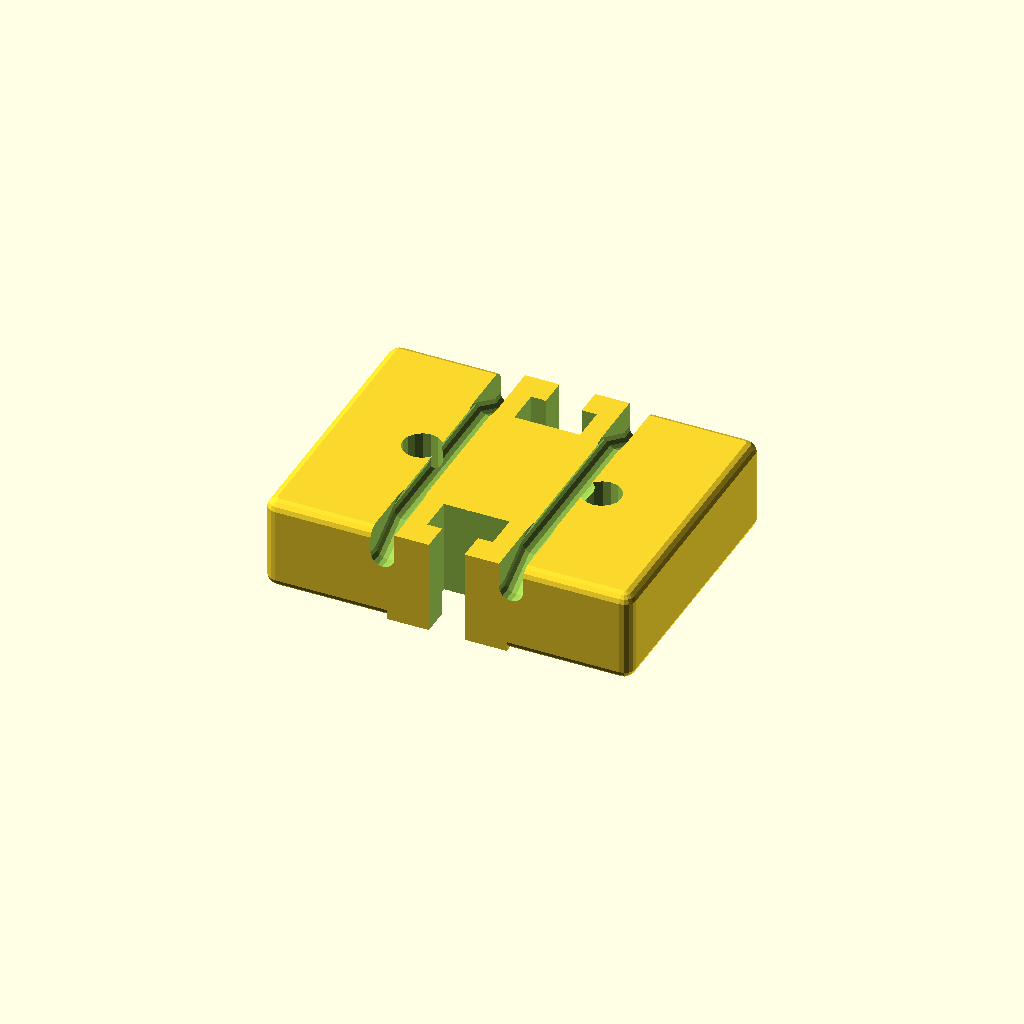
Cell 1: the model at its default parameters.
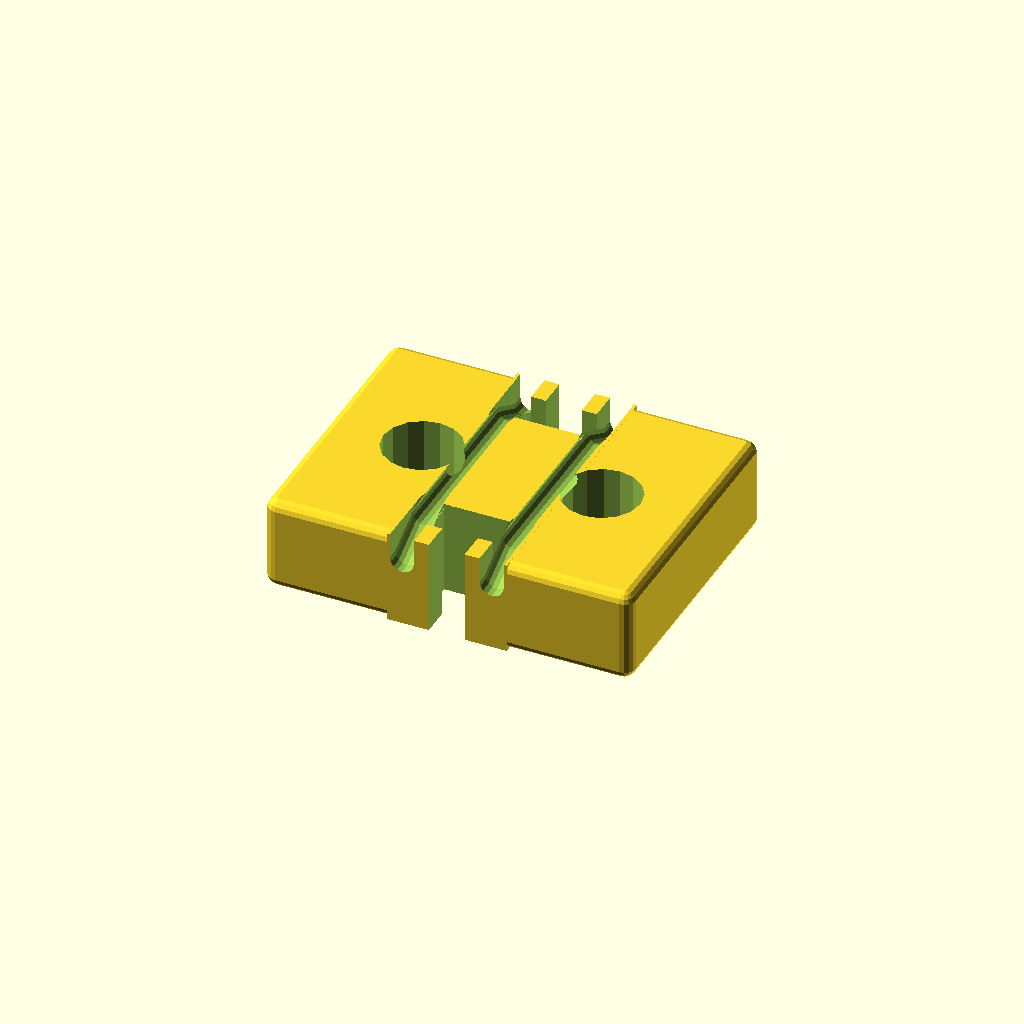
Cell 2: the same model with m3_diameter = 6.6.
All cells are drawn from one camera (rotation 55°, 0°, 25°, orthographic, colour scheme Cornfield), so only the parameter changes between them.
Source of the model, Antenna/antenna.scad:

include <puzzlecutlib.scad>

m3_diameter = 3.3 ;
m3_cap_diameter = 5.7 ;
m3_cap_thickness = 3.0 ;
m3_nut_diameter = 6.6 ;
m3_nut_thickness = 2.5 ;
m3_tap_diameter = 2.5 ;
m3_washer_diameter = 6.8 ;

module beveled_cube( dim, r, c=false, n = $fn) {
	hull() 
		for( i = [-1,1] ) for( j=[-1,1]) for(k=[-1,1])
			translate([i*(dim[0]/2-r),j*(dim[1]/2-r),k*(dim[2]/2-r)]) 
				sphere(r,center=c,$fn=n);
	
	/*minkowski() {
		cube(dim-[2*r,3*r,2*r], center=c );
		sphere(r,center=c,$fn=n);
	}*/
}
module beveled_cube_top( dim, r, center=false, n = $fn) {
	intersection(){
		minkowski() {
			translate([0,0,-r])cube(dim-[2*r,2*r,0], center );
			sphere(r,center,$fn=n);
		}
		cube(dim, center );
	}
}
module beveled_cube_LR( dim, r, center=false, n = $fn) {
	intersection(){
		minkowski() {
			translate([0,0,0])cube(dim-[2*r,0,2*r], center );
			sphere(r,center,$fn=n);
		}
		cube(dim, center );
	}
}

module antenna_base( gap_x, gap_y, overshoot_x, wire ) {
	second_stage_angle = atan2((gap_x+m3_diameter*(5/6)),(gap_y-m3_diameter*(5/6))) ;
	second_stage_length = (gap_y-m3_diameter/2)/cos(second_stage_angle) ;

	difference(){
		beveled_cube([gap_x+ 2* overshoot_x, gap_y*4,5],r=2, center = true,n = 16 );
		//cube([gap_x+ 2* overshoot_x, gap_y*2,5], center = true );
		union() {
			translate([-gap_x/2,-gap_y*3/2,-5]) cylinder( r = m3_diameter/2,h = 10, $fn = 16);
			translate([-gap_x/2,-gap_y/2,-5]) cylinder( r = m3_diameter/2,h = 10, $fn = 16);
			translate([-gap_x/2, gap_y/2,-5]) cylinder( r = m3_diameter/2,h = 10, $fn = 16);
			translate([-gap_x/2, gap_y*3/2,-5]) cylinder( r = m3_diameter/2,h = 10, $fn = 16);
			translate([ gap_x/2,-gap_y*3/2,-5]) cylinder( r = m3_diameter/2,h = 10, $fn = 16);
			translate([ gap_x/2,-gap_y/2,-5]) cylinder( r = m3_diameter/2,h = 10, $fn = 16);
			translate([ gap_x/2, gap_y/2,-5]) cylinder( r = m3_diameter/2,h = 10, $fn = 16);
			translate([ gap_x/2, gap_y*3/2,-5]) cylinder( r = m3_diameter/2,h = 10, $fn = 16);
			
			translate([-(gap_x/2+m3_diameter/2+wire/4),0,2.55]) rotate([90,0,0]) {
				hull() {
					cylinder( r = wire/2,h = gap_y+2, $fn = 16,center = true);
					translate([0,-wire*1.4,0]) cylinder( r = wire/2,h = gap_y+2, $fn = 16,center = true);
				}
				translate([0,0,(gap_y+2)/2]) rotate([0,second_stage_angle,0]) translate([0,0,second_stage_length/2]) hull() {
					cylinder( r = wire/2,h = second_stage_length, $fn = 16,center = true);
					translate([0,-wire*1.4,0]) cylinder( r = wire/2,h = second_stage_length, $fn = 16,center = true);
				}
				translate([0,0,-(gap_y+2)/2]) rotate([0,180-second_stage_angle,0]) translate([0,0,second_stage_length/2]) hull() {
					cylinder( r = wire/2,h = second_stage_length, $fn = 16,center = true);
					translate([0,-wire*1.4,0]) cylinder( r = wire/2,h = second_stage_length, $fn = 16,center = true);
				}
				
				
				translate([(gap_x/2+m3_diameter/2+wire/4)*2,0,(gap_y*3/2+1)]) hull() {
					cylinder( r = wire/2,h = 4, $fn = 16,center = true);
					translate([0,-wire*1.4,0]) cylinder( r = wire/2,h = 4, $fn = 16,center = true);
				}
				translate([(gap_x/2+m3_diameter/2+wire/4)*2,0,-(gap_y*3/2+1)]) hull() {
					cylinder( r = wire/2,h = 4, $fn = 16,center = true);
					translate([0,-wire*1.4,0]) cylinder( r = wire/2,h = 4, $fn = 16,center = true);
				}
			}
			translate([(gap_x/2+m3_diameter/2+wire/4),0,2.55]) rotate([90,0,0]) {
				hull() {
					cylinder( r = wire/2,h = gap_y+2, $fn = 16,center = true);
					translate([0,-wire*1.4,0]) cylinder( r = wire/2,h = gap_y+2, $fn = 16,center = true);
				}
				translate([0,0,(gap_y+2)/2]) rotate([0,-second_stage_angle,0]) translate([0,0,second_stage_length/2]) hull() {
					cylinder( r = wire/2,h = second_stage_length, $fn = 16,center = true);
					translate([0,-wire*1.4,0]) cylinder( r = wire/2,h = second_stage_length, $fn = 16,center = true);
				}
				translate([0,0,-(gap_y+2)/2]) rotate([0,180+second_stage_angle,0]) translate([0,0,second_stage_length/2]) hull() {
					cylinder( r = wire/2,h = second_stage_length, $fn = 16,center = true);
					translate([0,-wire*1.4,0]) cylinder( r = wire/2,h = second_stage_length, $fn = 16,center = true);
				}
				
				translate([-(gap_x/2+m3_diameter/2+wire/4)*2,0,(gap_y*3/2+1)]) hull() {
					cylinder( r = wire/2,h = 4, $fn = 16,center = true);
					translate([0,-wire*1.4,0]) cylinder( r = wire/2,h = 4, $fn = 16,center = true);
				}
				translate([-(gap_x/2+m3_diameter/2+wire/4)*2,0,-(gap_y*3/2+1)]) hull() {
					cylinder( r = wire/2,h = 4, $fn = 16,center = true);
					translate([0,-wire*1.4,0]) cylinder( r = wire/2,h = 4, $fn = 16,center = true);
				}
			}
			
			/*translate([gap_x/2+overshoot_x-5,-gap_y-10,0]) cube([2,10,15],center=true);
			translate([-(gap_x/2+overshoot_x-5),-gap_y-10,0]) cube([2,10,15],center=true);
			translate([gap_x/2+overshoot_x-5,gap_y+10,0]) cube([2,10,15],center=true);
			translate([-(gap_x/2+overshoot_x-5),gap_y+10,0]) cube([2,10,15],center=true);*/
			translate([0,gap_y*2-8,0]) hull(){
				cube([8,2,15],center=true);
				cylinder(r = 5/2, h = 15,center = true, $fn=16);
			}
			translate([0,-(gap_y*2-8),0])  hull(){
				cube([8,2,15],center=true);
				cylinder(r = 5/2, h = 15,center = true, $fn=16);
			}
			
		}
	}
}

module antenna_center( thickness, gap_x, gap_y, y_length, overshoot_x, wire, feeler_length,feeler_sep ) {
	second_stage_angle = atan2((gap_x+m3_diameter*(5/6)),(gap_y-m3_diameter*(5/6))) ;
	second_stage_length = (gap_y-m3_diameter/2)/cos(second_stage_angle) ;
	feeler_angle = asin((feeler_sep-m3_diameter/2)/feeler_length);
	
	xFemaleNegCut(offset = (y_length/2-kerf), cut = [0]) 
	xFemaleCut(offset = -(y_length/2-kerf), cut = [0]) 
		difference(){
			union() {
				beveled_cube([gap_x+ 2* overshoot_x, y_length,thickness],r=1, c = true,n = 16 );
				cube([cutSize*2, y_length,thickness],center = true );
			}
			//cube([gap_x+ 2* overshoot_x, gap_y*2,5], center = true );
			union() {
				translate([-gap_x/2,0,-thickness]) cylinder( r = m3_diameter/2,h = thickness+5, $fn = 16);
				difference() {
					translate([-gap_x/2,0,-thickness/2]) rotate([0,0,90]) cylinder( r = m3_nut_diameter/2,h = m3_nut_thickness, $fn = 6);
					translate([-gap_x/2,0,-thickness/2]) rotate([0,0,90]) cylinder( r = m3_diameter/2+0.5,h = m3_nut_thickness-0.1, $fn = 16);
				}
				translate([ gap_x/2,0,-thickness]) cylinder( r = m3_diameter/2,h = thickness+5, $fn = 16);
				difference() {
					translate([ gap_x/2,0,-thickness/2]) rotate([0,0,90]) cylinder( r = m3_nut_diameter/2,h = m3_nut_thickness, $fn = 6);
					translate([ gap_x/2,0,-thickness/2]) rotate([0,0,90]) cylinder( r = m3_diameter/2+0.5,h = m3_nut_thickness-0.1, $fn = 16);
				}
				
				translate([-(gap_x/2-m3_diameter/2-wire/4),0,thickness/2-wire/4]) rotate([90,0,0]) {
					cylinder( r = wire/2,h = (y_length+2), $fn = 16,center = true);
				}
				translate([-(gap_x/2-m3_diameter/2-wire/4),0,thickness/2+wire/3]) rotate([90,0,0]) {
					hull() {
						translate([0,0,y_length/2]) cylinder( r = wire/2,h = (y_length+2)/2, $fn = 16,center = true);
						translate([0,-wire*1.4,y_length/2]) cylinder( r = wire/2,h = 2, $fn = 16,center = true);
					}
				}
				translate([-(gap_x/2-m3_diameter/2-wire/4),0,thickness/2+wire/3]) rotate([90,0,0]) {
					hull() {
						translate([0,0,-y_length/2]) cylinder( r = wire/2,h = (y_length+2)/2, $fn = 16,center = true);
						translate([0,-wire*1.4,-y_length/2]) cylinder( r = wire/2,h = 2, $fn = 16,center = true);
					}
				}
				
				translate([(gap_x/2-m3_diameter/2-wire/4),0,thickness/2-wire/4]) rotate([90,0,0]) {
					cylinder( r = wire/2,h = (y_length+2), $fn = 16,center = true);
				}
				translate([(gap_x/2-m3_diameter/2-wire/4),0,thickness/2+wire/3]) rotate([90,0,0]) {
					hull() {
						translate([0,0,y_length/2]) cylinder( r = wire/2,h = (y_length+2)/2, $fn = 16,center = true);
						translate([0,-wire*1.4,y_length/2]) cylinder( r = wire/2,h = 2, $fn = 16,center = true);
					}
				}
				translate([(gap_x/2-m3_diameter/2-wire/4),0,thickness/2+wire/3]) rotate([90,0,0]) {
					hull() {
						translate([0,0,-y_length/2]) cylinder( r = wire/2,h = (y_length+2)/2, $fn = 16,center = true);
						translate([0,-wire*1.4,-y_length/2]) cylinder( r = wire/2,h = 2, $fn = 16,center = true);
					}
				}
			}
		}
}

module antenna_block( thickness, gap_x, gap_y, y_length, overshoot_x, wire, feeler_length,feeler_sep ) {
	second_stage_angle = atan2((gap_x+m3_diameter*(5/6)),(gap_y-m3_diameter*(5/6))) ;
	second_stage_length = (gap_y-m3_diameter/2)/cos(second_stage_angle) ;
	feeler_angle = asin((feeler_sep-m3_diameter/2)/feeler_length);
	
	feeler_drop = thickness/2-wire/3 ;
	bus_drop = thickness/2-wire/3 ;
	
	
	xFemaleNegCut(offset = (y_length/2-kerf), cut = [0]) 
	xFemaleCut(offset = -(y_length/2-kerf), cut = [0]) 
		difference(){
			union() {
				beveled_cube([gap_x+ 2* overshoot_x, y_length,thickness],r=thickness/4, c = true,n = 16 );
				cube([cutSize*2, y_length,thickness],center = true );
			}
			//cube([gap_x+ 2* overshoot_x, gap_y*2,5], center = true );
			union() {
				translate([0,0,-thickness]) cylinder( r = m3_diameter/2,h = thickness+5, $fn = 16);
				difference() {
					translate([0,0,-thickness/2-0.1]) cylinder( r = m3_washer_diameter/2,h = m3_cap_thickness+0.5+0.1, $fn = 16);
					translate([0,0,-thickness/2]) rotate([0,0,90]) cylinder( r = m3_diameter/2+0.5,h = m3_cap_thickness+0.4, $fn = 16);
				}
				translate([-gap_x/2,0,-thickness]) cylinder( r = m3_diameter/2,h = thickness+5, $fn = 16);
				difference() {
					translate([-gap_x/2,0,-thickness/2]) rotate([0,0,90]) cylinder( r = m3_nut_diameter/2,h = m3_nut_thickness, $fn = 6);
					translate([-gap_x/2,0,-thickness/2]) rotate([0,0,90]) cylinder( r = m3_diameter/2+0.5,h = m3_nut_thickness-0.1, $fn = 16);
				}
				translate([ gap_x/2,0,-thickness]) cylinder( r = m3_diameter/2,h = thickness+5, $fn = 16);
				difference() {
					translate([ gap_x/2,0,-thickness/2]) rotate([0,0,90]) cylinder( r = m3_nut_diameter/2,h = m3_nut_thickness, $fn = 6);
					translate([ gap_x/2,0,-thickness/2]) rotate([0,0,90]) cylinder( r = m3_diameter/2+0.5,h = m3_nut_thickness-0.1, $fn = 16);
				}
				
				translate([0,0,thickness/2-m3_diameter/4+0.1])cube([m3_diameter*2,m3_diameter*2,m3_diameter/2+0.2],center=true);
				
				translate([-(gap_x/2+m3_diameter/2+wire/4),0,bus_drop]) rotate([90,0,0]) {
					hull() {
						translate([0,wire*0.9,0]) cylinder( r = wire/2,h = gap_y+2, $fn = 16,center = true);
						translate([0,-wire*0.9,0]) cylinder( r = wire/2,h = gap_y+2, $fn = 16,center = true);
					}
				}
					
				translate([-(gap_x/2),m3_diameter/2+wire/2,feeler_drop]) rotate([90,0,90-feeler_angle]) translate([0,0,-(y_length-m3_diameter/2-wire/2)]){
					hull() {
						translate([0,wire*0.9,0]) cylinder( r = wire/2,h = y_length, $fn = 16);
						cylinder( r = wire/2,h = y_length, $fn = 16);
					}
				}
				translate([-(gap_x/2),-(m3_diameter/2+wire/2),feeler_drop]) rotate([90,0,90+feeler_angle]) translate([0,0,-(y_length-m3_diameter/2-wire/2)]){
					hull() {
						translate([0,wire*0.9,0]) cylinder( r = wire/2,h = y_length, $fn = 16);
						cylinder( r = wire/2,h = y_length, $fn = 16);
					}
				}
				translate([-(gap_x/2-m3_diameter/2-wire/4),0,feeler_drop]) rotate([90,0,0]) {
					hull() {
						translate([0,wire*0.9,0]) cylinder( r = wire/2,h = m3_diameter, $fn = 16,center=true);
						cylinder( r = wire/2,h = m3_diameter, $fn = 16,center = true);
					}
				}
				
				translate([(gap_x/2+m3_diameter/2+wire/4),0,bus_drop]) rotate([90,0,0]) {
					hull() {
						cylinder( r = wire/2,h = gap_y+2, $fn = 16,center = true);
						translate([0,-wire*0.9,0]) cylinder( r = wire/2,h = gap_y+2, $fn = 16,center = true);
					}
				}
				
				translate([(gap_x/2),m3_diameter/2+wire/2,feeler_drop]) rotate([90,0,90+feeler_angle]) translate([0,0,(-m3_diameter/2-wire/2)]){
					hull() {
						translate([0,wire*0.9,0]) cylinder( r = wire/2,h = y_length, $fn = 16);
						cylinder( r = wire/2,h = y_length, $fn = 16);
					}
				}
				translate([(gap_x/2),-(m3_diameter/2+wire/2),feeler_drop]) rotate([90,0,90-feeler_angle]) translate([0,0,(-m3_diameter/2-wire/2)]){
					hull() {
						translate([0,wire*0.9,0]) cylinder( r = wire/2,h = y_length, $fn = 16);
						cylinder( r = wire/2,h = y_length, $fn = 16);
					}
				}
				translate([(gap_x/2-m3_diameter/2-wire/4),0,feeler_drop]) rotate([90,0,0]) {
					hull() {
						translate([0,wire*0.9,0]) cylinder( r = wire/2,h = m3_diameter, $fn = 16,center=true);
						cylinder( r = wire/2,h = m3_diameter, $fn = 16,center = true);
					}
				}
			}
		}
}


module antenna_connector( block_y_length,spcaing,thickness ) {
	connector_y_length = spcaing - block_y_length;
	xMaleNegCut(offset = -connector_y_length/2+abs(kerf), cut = [0]) 
	xMaleCut(offset = connector_y_length/2-abs(kerf), cut = [0]) 
	union() {
		//cube([cutSize*2, connector_y_length+(cutSize)*2,5],center = true );
	
		beveled_cube([cutSize*2, connector_y_length-(cutSize)*2,thickness], r=thickness/4, c=true, n = 16);
		translate([0,connector_y_length/2+cutSize,0]) hull() {
			cube([cutSize*2, cutSize,thickness],center = true );
			translate([0,-cutSize*2,0]) beveled_cube([cutSize*2,(cutSize*2),thickness], r=thickness/4, c=true, n = 16);
		}
		
		translate([0,-(connector_y_length/2+cutSize),0]) hull() {
			cube([cutSize*2, cutSize,thickness],center = true );
			translate([0,cutSize*2,0]) beveled_cube([cutSize*2,(cutSize*2),thickness], r=thickness/4, c=true, n = 16);
		}
	}
}

module antenna_connector_hook( thickness ) {
	xMaleCut(offset = -abs(kerf), cut = [0]) 
	difference() {
		translate([0,cutSize,0]) hull() {
			cube([cutSize*2, cutSize,thickness],center = true );
			translate([0,-cutSize*1.5,0]) beveled_cube([cutSize*2,(cutSize*2),thickness], r=thickness/4, c=true, n = 16);
		}
		
		union() {
			translate([0,-cutSize*2/3,0])
				cube([cutSize, cutSize*2/3,thickness+0.2],center = true );
		}
	}
}

wire_10awg = 2.59 ;
wire_12awg = 2.05 ;
wire_14awg = 1.63 ;
wire_16awg = 1.29032 ;
wire_18awg = 1.02362 ;
wire_20awg = 0.81280 ;
wire_22awg = 0.64516 ;

function toMMfromIN( in ) = in / 0.039370;

					
					
					
					
wire_used = wire_12awg;

antenna_angle = 30 ;
antenna_length = toMMfromIN(7 );
antenna_sep = toMMfromIN(3 );

antenna_gap = toMMfromIN( 1 );
center_gap = toMMfromIN( 0.6 );
antenna_spacing = toMMfromIN( 5.25 );

stampSize = [500,500,100];		//size of cutting stamp (should cover 1/2 of object)

cutSize = antenna_gap/5;	//size of the puzzle cuts

xCut1 = [-antenna_gap/2, antenna_gap/2];			//locations of puzzle cuts relative to Y axis center
centerCut1 = [-antenna_gap/2, antenna_gap/2];			//locations of puzzle cuts relative to Y axis center
centerCut2 = [0];			//locations of puzzle cuts relative to Y axis center

kerf = -0.25;	//supports +/- numbers (greater value = tighter fit)
					//using a small negative number may be useful to assure easy fit for 3d printing
					//using positive values useful for lasercutting
					//negative values can also help visualize cuts without seperating pieces
					
					
block_length = max( antenna_spacing/8, m3_washer_diameter*2+cutSize*2 );
connector_length = antenna_spacing-block_length;

block_thickness = 8 ;

	//antenna_connector(block_length,antenna_spacing/2);
//cube([5,5,5],center=true);

antenna_center( block_thickness, center_gap, antenna_spacing,block_length, block_thickness, wire_used,antenna_length,antenna_sep );

//	antenna_connector(block_length,antenna_spacing/2,block_thickness);
/*translate([0,-antenna_spacing/4,0]) 
	antenna_connector(block_length,antenna_spacing/2);
translate([0,antenna_spacing/4,0]) 
	antenna_connector(block_length,antenna_spacing/2);
	
	
translate([0,antenna_spacing*3/2,0]) 
	antenna_block( block_thickness, antenna_gap, antenna_spacing,block_length, block_thickness, wire_used,antenna_length,antenna_sep );

translate([0,antenna_spacing/2+connector_length/2+block_length/2,0]) 
	antenna_connector(block_length,antenna_spacing);
	
translate([0,antenna_spacing/2,0]) 
	antenna_block( block_thickness, antenna_gap, antenna_spacing,block_length, block_thickness, wire_used,antenna_length,antenna_sep );
	
translate([0,-antenna_spacing*3/2,0]) 
	antenna_block( block_thickness, antenna_gap, antenna_spacing,block_length, block_thickness, wire_used,antenna_length,antenna_sep );

translate([0,-(antenna_spacing/2+connector_length/2+block_length/2),0]) 
	antenna_connector(block_length,antenna_spacing);
	
translate([0,-antenna_spacing/2,0]) 
	antenna_block( block_thickness, antenna_gap, antenna_spacing,block_length, block_thickness, wire_used,antenna_length,antenna_sep );
/*	translate([0,block_length+5,0])
	antenna_block( block_thickness, antenna_gap, antenna_spacing,block_length, block_thickness, wire_used,antenna_length,antenna_sep );
	translate([0,(block_length+5)*2,0])
	antenna_block( block_thickness, antenna_gap, antenna_spacing,block_length, block_thickness, wire_used,antenna_length,antenna_sep );
	*/
	
	
//translate([0,-(antenna_spacing*3/2+block_length/2),0]) 
//translate([block_thickness*3.5,0,0])
//	antenna_connector_hook(block_thickness);
//translate([0,(antenna_spacing*3/2+block_length/2),0]) rotate([0,0,180])
//	antenna_connector_hook(block_length,antenna_spacing);
	
//xMaleCut( offset = 0, cut = centerCut2 )
//xFemaleNegCut(offset = 0, cut = centerCut1 ) 
//xFemaleCut(offset = -antenna_spacing, cut = xCut1) 
//	xFemaleNegCut(offset = antenna_spacing, cut = xCut1) 
//		antenna_base( antenna_gap, antenna_spacing, 10, wire_used );

//translate([-antenna_gap*2,-0,0]) 
//xMaleNegCut(offset = antenna_spacing, cut = xCut1) 
//	antenna_base( antenna_gap, antenna_spacing, 10, wire_used );
Parameter table extracted from the source (name, type, default, range or options):
m3_diameter: number, default 3.3
m3_cap_diameter: number, default 5.7
m3_cap_thickness: number, default 3
m3_nut_diameter: number, default 6.6
m3_nut_thickness: number, default 2.5
m3_tap_diameter: number, default 2.5
m3_washer_diameter: number, default 6.8
